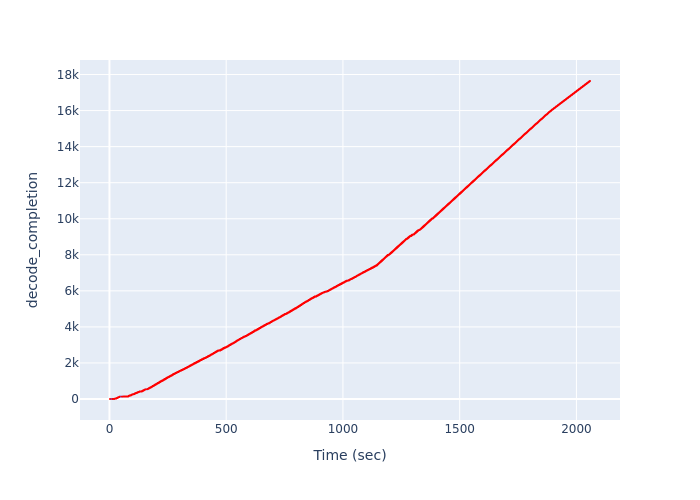

Values plotted in this chart, from the file beside it:
Time (sec), decode_completion
2.338, 1
11.44, 2
13.47, 3
16.99, 4
20.73, 5
21.89, 6
21.89, 7
21.89, 8
21.89, 9
21.89, 10
22.74, 11
22.74, 12
22.74, 13
22.74, 14
22.74, 15
23.7, 16
23.7, 17
23.7, 18
23.7, 19
23.7, 20
24.65, 21
24.65, 22
24.65, 23
24.65, 24
24.65, 25
25.61, 26
25.61, 27
25.61, 28
25.61, 29
25.61, 30
28.12, 31
29.07, 32
29.07, 33
29.07, 34
29.07, 35
29.07, 36
29.07, 37
30.19, 38
30.19, 39
30.19, 40
30.19, 41
30.19, 42
30.19, 43
31.26, 44
31.26, 45
31.26, 46
31.26, 47
31.26, 48
31.26, 49
32.1, 50
32.1, 51
32.1, 52
32.1, 53
32.1, 54
32.1, 55
32.64, 56
32.64, 57
32.64, 58
32.64, 59
32.64, 60
... 17,581 more rows
